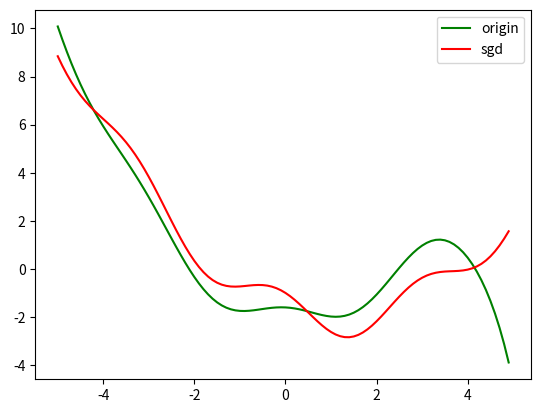

The matplotlib source for this figure:
import numpy as np

# исходная функция, которую нужно аппроксимировать моделью a(x)
def func(x):
    return 0.5 * x**2 - 0.1 * 1/np.exp(-x) + 0.5 * np.cos(2*x) - 2.


# здесь объявляйте необходимые функции
def loss(w, x, y):
    return (x @ w - y)**2

def dw(w, x, y):
    return 2 * ((x @ w - y) * x.T)
coord_x = np.arange(-5.0, 5.0, 0.1) # значения по оси абсцисс [-5; 5] с шагом 0.1
coord_y = func(coord_x) # значения функции по оси ординат

sz = len(coord_x)	# количество значений функций (точек)
eta = np.array([0.01, 0.001, 0.0001, 0.01, 0.01]) # шаг обучения для каждого параметра w0, w1, w2, w3, w4
w = np.array([0., 0., 0., 0., 0.]) # начальные значения параметров модели
N = 500 # число итераций алгоритма SGD
lm = 0.02 # значение параметра лямбда для вычисления скользящего экспоненциального среднего

x = np.column_stack([np.ones(sz), coord_x, coord_x**2, np.cos(2 * coord_x), np.sin(2 * coord_x)])
y = np.array(coord_y)
Qe = np.mean([loss(w, x, y) for x, y in zip(x, y)])# начальное значение среднего эмпирического риска
np.random.seed(0) # генерация одинаковых последовательностей псевдослучайных чисел

for _ in range(N):
    k = np.random.randint(0, sz - 1)
    w -= eta * dw(w, x[k], y[k])
    lossK = loss(w, x[k], y[k])
    Qe = lm * lossK + (1 - lm) * Qe

Q = np.mean([loss(w, x, y) for x, y in zip(x, y)])


print(w)
print(Qe)
print(Q)
import matplotlib.pyplot as plt
plt.plot(coord_x, coord_y, c='g', label="origin")
plt.plot(coord_x, x @ w, c='r', label="sgd")
plt.legend()
plt.show()